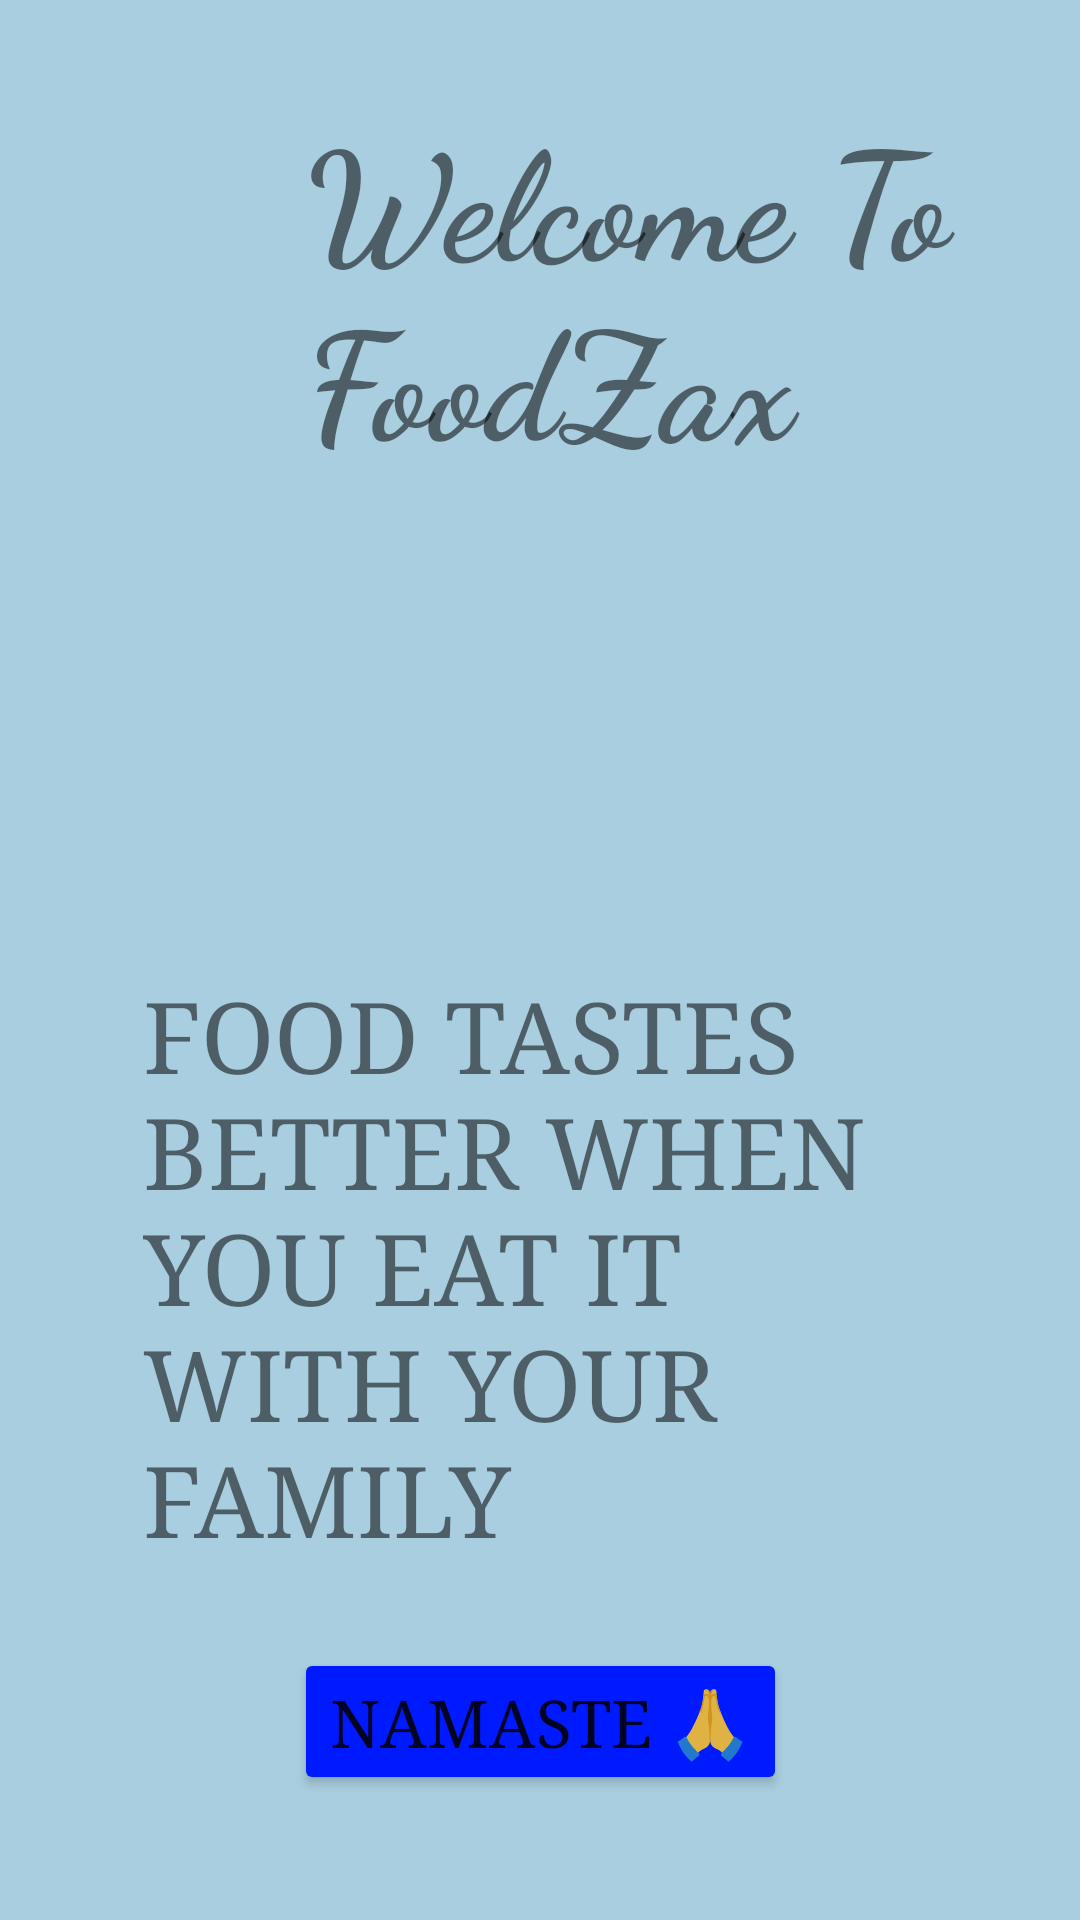

This screen was rendered from an Android layout file. Write that file and the resources it references.
<!-- AndroidManifest.xml: application theme Theme.FoodZax -->
<!-- res/layout/activity_main.xml -->
<?xml version="1.0" encoding="utf-8"?>
<androidx.constraintlayout.widget.ConstraintLayout xmlns:android="http://schemas.android.com/apk/res/android"
    xmlns:app="http://schemas.android.com/apk/res-auto"
    xmlns:tools="http://schemas.android.com/tools"
    android:layout_width="match_parent"
    android:layout_height="match_parent"
    android:background="#A9CEDF"
    android:paddingLeft="10sp"
    android:paddingRight="10sp"
    tools:context=".MainActivity">

    <TextView
        android:id="@+id/textView"
        android:layout_width="362dp"
        android:layout_height="144dp"
        android:layout_marginStart="92dp"
        android:layout_marginLeft="92dp"
        android:fontFamily="cursive"
        android:text="@string/heading"
        android:textColorHighlight="#FFFFFF"
        android:textSize="50sp"
        android:textStyle="bold"
        app:layout_constraintBottom_toBottomOf="parent"
        app:layout_constraintStart_toStartOf="parent"
        app:layout_constraintTop_toTopOf="parent"
        app:layout_constraintVertical_bias="0.062" />

    <ImageView
        android:id="@+id/imageView"
        android:layout_width="260dp"
        android:layout_height="165dp"
        android:layout_marginBottom="376dp"
        android:contentDescription="@string/grid"
        app:layout_constraintBottom_toBottomOf="parent"
        app:layout_constraintEnd_toEndOf="parent"
        app:layout_constraintHorizontal_bias="0.364"
        app:layout_constraintStart_toStartOf="parent"
        app:layout_constraintTop_toBottomOf="@+id/textView"
        app:layout_constraintVertical_bias="0.326"
        app:srcCompat="@drawable/res" />

    <TextView
        android:id="@+id/textView2"
        android:layout_width="265dp"
        android:layout_height="210dp"
        android:fontFamily="serif"
        android:text="@string/middle"
        android:textSize="33sp"
        app:layout_constraintBottom_toBottomOf="parent"
        app:layout_constraintEnd_toEndOf="parent"
        app:layout_constraintStart_toStartOf="parent"
        app:layout_constraintTop_toBottomOf="@+id/imageView"
        app:layout_constraintVertical_bias="0.072" />

    <Button
        android:id="@+id/button"
        android:layout_width="wrap_content"
        android:layout_height="wrap_content"
        android:fontFamily="serif"
        android:text="@string/FirstPageFirstButton"
        android:textAllCaps="true"
        android:textSize="22sp"
        app:backgroundTint="#001AFF"
        app:layout_constraintBottom_toBottomOf="parent"
        app:layout_constraintEnd_toEndOf="parent"
        app:layout_constraintStart_toStartOf="parent"
        app:layout_constraintTop_toBottomOf="@+id/textView2"
        app:layout_constraintVertical_bias="0.278" />
</androidx.constraintlayout.widget.ConstraintLayout>
<!-- resources referenced by this layout -->
<resources>
  <string name="FirstPageFirstButton">NAMASTE 🙏</string>
  <string name="grid">FirstLogo</string>
  <string name="heading">Welcome To FoodZax</string>
  <string name="middle">FOOD TASTES  BETTER WHEN YOU EAT IT WITH YOUR FAMILY</string>
  <style name="Theme.FoodZax" parent="Theme.MaterialComponents.DayNight.DarkActionBar">
          
          <item name="colorPrimary">@color/purple_500</item>
          <item name="colorPrimaryVariant">@color/purple_700</item>
          <item name="colorOnPrimary">@color/white</item>
          
          <item name="colorSecondary">@color/teal_200</item>
          <item name="colorSecondaryVariant">@color/teal_700</item>
          <item name="colorOnSecondary">@color/black</item>
          
          <item name="android:statusBarColor" tools:targetApi="l">?attr/colorPrimaryVariant</item>
          
      </style>
  <!-- not gathered from this repository: default colours our renderer supplied (Android Studio template values) -->
  <color name="purple_500">#FF6200EE</color>
  <color name="purple_700">#FF3700B3</color>
  <color name="teal_200">#FF03DAC5</color>
  <color name="teal_700">#FF018786</color>
  <color name="black">#FF000000</color>
  <color name="white">#FFFFFFFF</color>
</resources>
